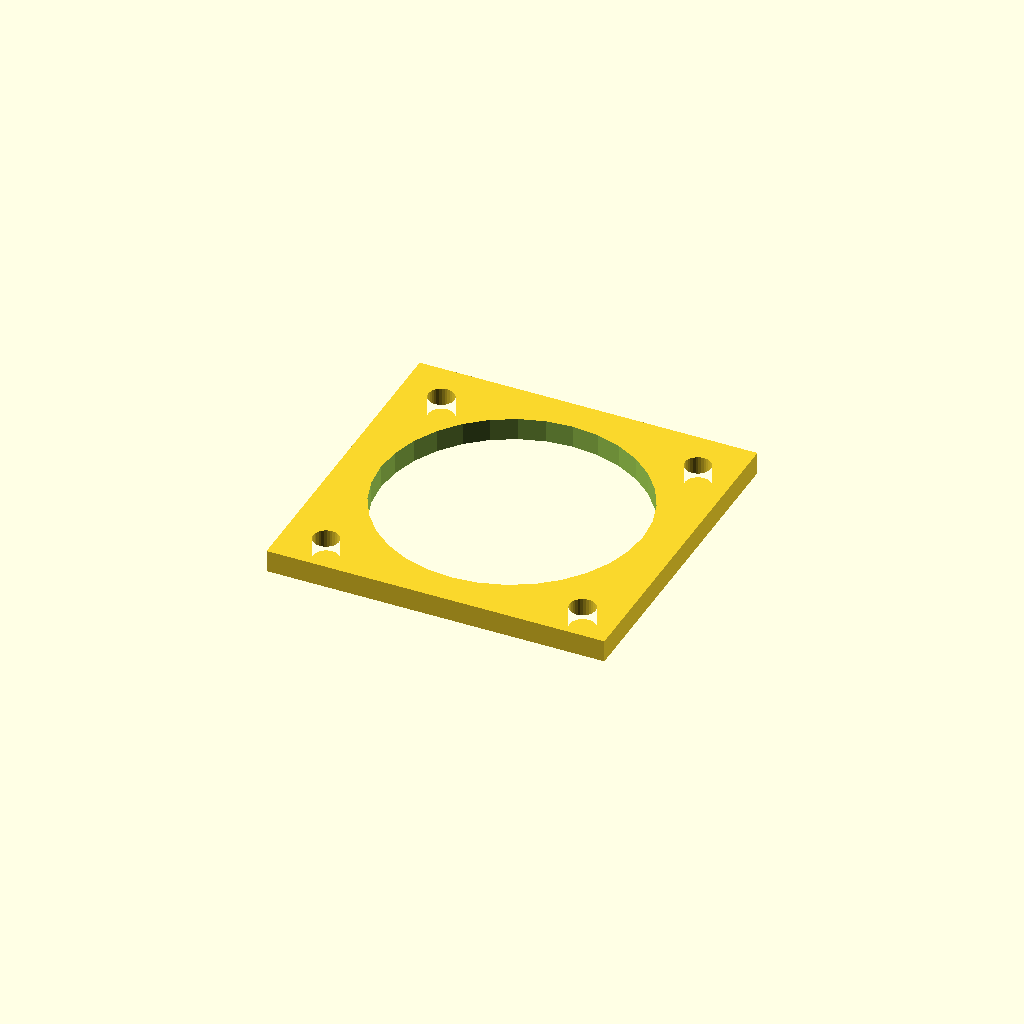
Cell 1 — every parameter at its default value.
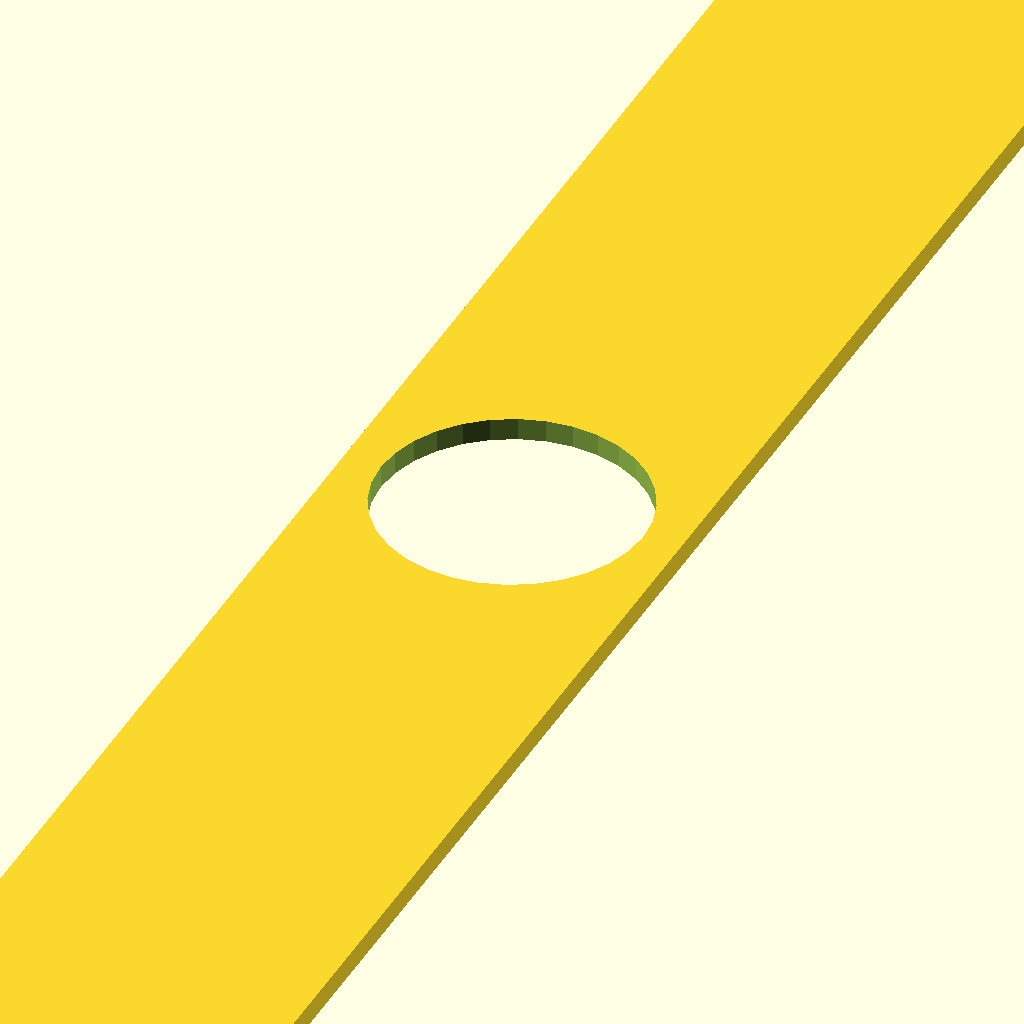
Cell 2: verticalUnits = 8 (everything else at default).
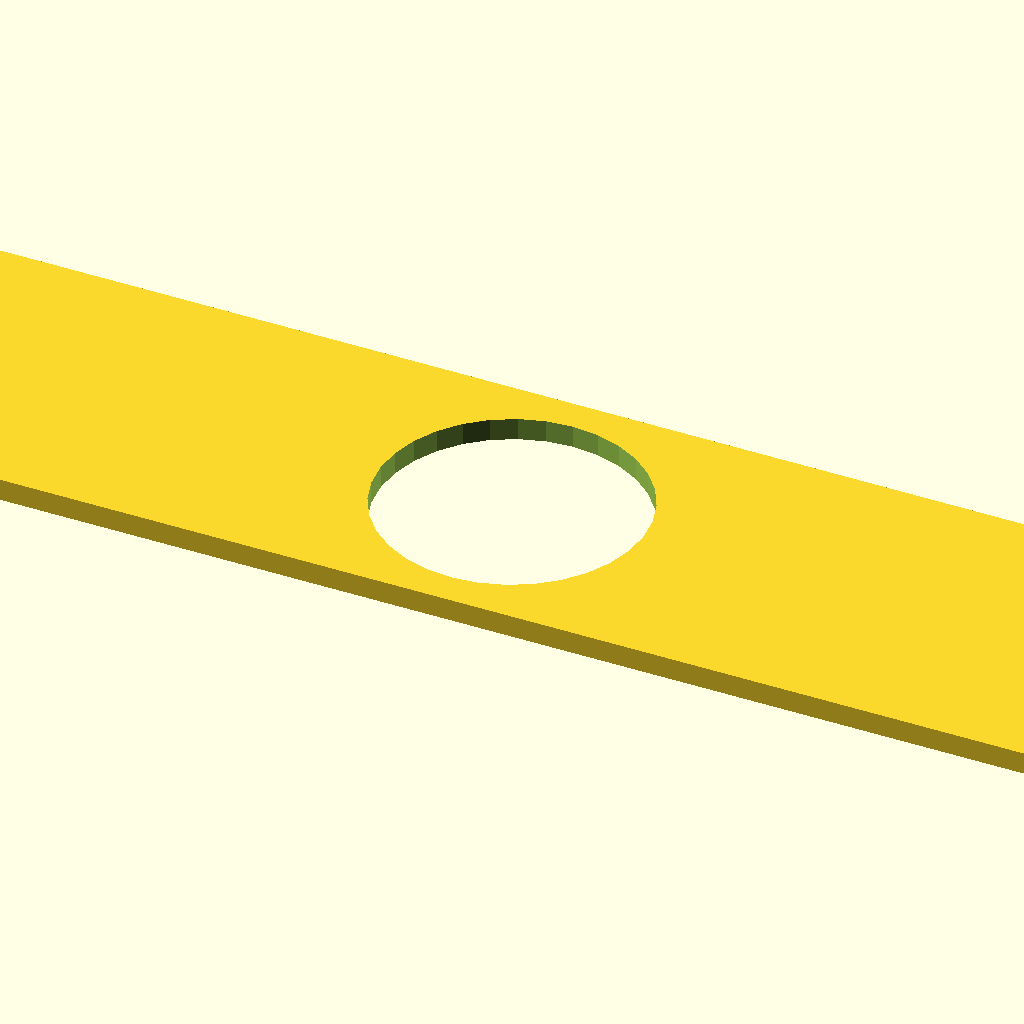
Cell 3: the same model with horizontalPitch = 40.
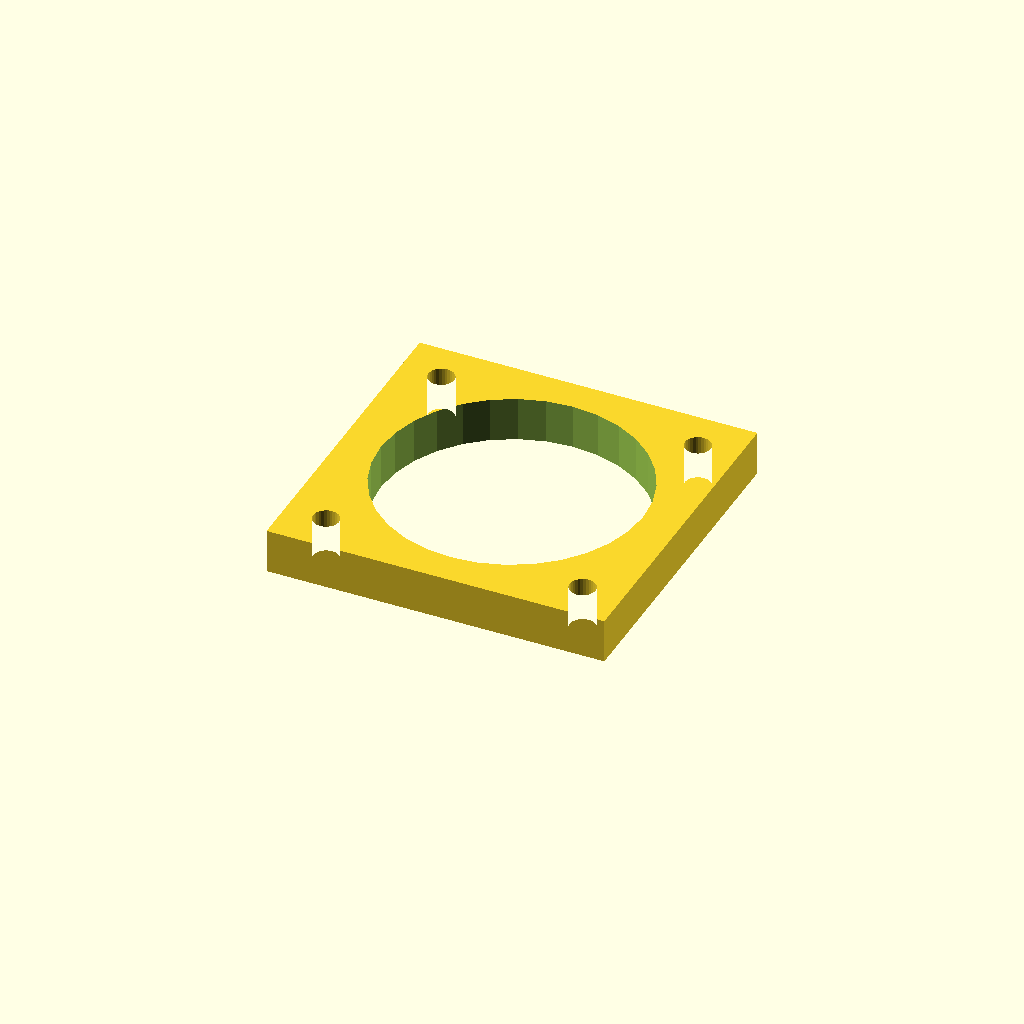
Cell 4: panel_depth = 6 (everything else at default).
One fixed orthographic camera (rotation 55°, 0°, 25°; colour scheme Cornfield) for every cell.
Source of the model, examples/lilygo_t-encoder-pro/lilygo_t-encoder-pro.scad:
// LilyGo T-Encoder Pro Dial
// This is a simple panel for the LilyGo T-Encoder Pro, which is a rotary encoder with an attached PCB and optional battery, designed for handheld projects.
// The panel is a flat laser cuttable or 3d printable plate where the encoder can be mounted
// while the panel can be installed in a MakerRail compatible case or cyberdeck.

include <panel.scad>

/* [Parameters] */
verticalUnits = 1; //[1:1:8] MakerPanel vertical units (U) for panel height
horizontalPitch = 9; // [4:1:40] MakerPanel horizontal pitch (HP) for panel width
panel_depth = 3; // mm.

module hidden() {}

lilygo_radius = 35.5/2; // mm, radius of the circular area for the encoder

module lilygo_panel() {
    // 3D printable panel (same XY geometry as laser version, extruded in Z)
    difference() {
        makerpanel(horizontalPitch, verticalUnits, thickness=panel_depth);

        // Cutout for the encoder
        translate([0, 0, -1])
            linear_extrude(height=panel_depth + 2)
                circle(r=lilygo_radius, $fn=32);

    }
}

lilygo_panel();
Customizer parameters (derived from the source; name, type, default, range or options):
verticalUnits: number, default 1, range 1 to 8, step 1
horizontalPitch: number, default 9, range 4 to 40, step 1
panel_depth: number, default 3
